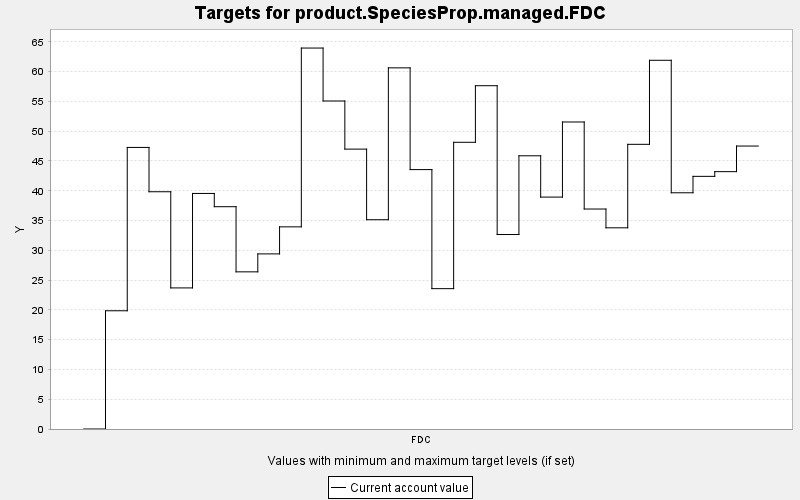

Data behind this chart, as committed beside it:
TARGET, PERIOD, YEAR, PERIODWIDTH, MINIMUM, MAXIMUM, MINWEIGHT, MAXWEIGHT, CURRENT, SUMMARY
product.SpeciesProp.managed.FDC, 0, 0, 10.0, 0.0, 10000, 1.0, 1.0, 0.0, 0.0
product.SpeciesProp.managed.FDC, 1, 10, 10.0, 0.0, 10000, 1.0, 1.0, 19.85, 0.0
product.SpeciesProp.managed.FDC, 2, 20, 10.0, 0.0, 10000, 1.0, 1.0, 47.28, 0.0
product.SpeciesProp.managed.FDC, 3, 30, 10.0, 0.0, 10000, 1.0, 1.0, 39.83, 0.0
product.SpeciesProp.managed.FDC, 4, 40, 10.0, 0.0, 10000, 1.0, 1.0, 23.69, 0.0
product.SpeciesProp.managed.FDC, 5, 50, 10.0, 0.0, 10000, 1.0, 1.0, 39.55, 0.0
product.SpeciesProp.managed.FDC, 6, 60, 10.0, 0.0, 10000, 1.0, 1.0, 37.32, 0.0
product.SpeciesProp.managed.FDC, 7, 70, 10.0, 0.0, 10000, 1.0, 1.0, 26.39, 0.0
product.SpeciesProp.managed.FDC, 8, 80, 10.0, 0.0, 10000, 1.0, 1.0, 29.4, 0.0
product.SpeciesProp.managed.FDC, 9, 90, 10.0, 0.0, 10000, 1.0, 1.0, 33.94, 0.0
product.SpeciesProp.managed.FDC, 10, 100, 10.0, 0.0, 10000, 1.0, 1.0, 63.96, 0.0
product.SpeciesProp.managed.FDC, 11, 110, 10.0, 0.0, 10000, 1.0, 1.0, 55.07, 0.0
product.SpeciesProp.managed.FDC, 12, 120, 10.0, 0.0, 10000, 1.0, 1.0, 46.99, 0.0
product.SpeciesProp.managed.FDC, 13, 130, 10.0, 0.0, 10000, 1.0, 1.0, 35.14, 0.0
product.SpeciesProp.managed.FDC, 14, 140, 10.0, 0.0, 10000, 1.0, 1.0, 60.64, 0.0
product.SpeciesProp.managed.FDC, 15, 150, 10.0, 0.0, 10000, 1.0, 1.0, 43.55, 0.0
product.SpeciesProp.managed.FDC, 16, 160, 10.0, 0.0, 10000, 1.0, 1.0, 23.57, 0.0
product.SpeciesProp.managed.FDC, 17, 170, 10.0, 0.0, 10000, 1.0, 1.0, 48.14, 0.0
product.SpeciesProp.managed.FDC, 18, 180, 10.0, 0.0, 10000, 1.0, 1.0, 57.64, 0.0
product.SpeciesProp.managed.FDC, 19, 190, 10.0, 0.0, 10000, 1.0, 1.0, 32.65, 0.0
product.SpeciesProp.managed.FDC, 20, 200, 10.0, 0.0, 10000, 1.0, 1.0, 45.87, 0.0
product.SpeciesProp.managed.FDC, 21, 210, 10.0, 0.0, 10000, 1.0, 1.0, 38.94, 0.0
product.SpeciesProp.managed.FDC, 22, 220, 10.0, 0.0, 10000, 1.0, 1.0, 51.55, 0.0
product.SpeciesProp.managed.FDC, 23, 230, 10.0, 0.0, 10000, 1.0, 1.0, 36.93, 0.0
product.SpeciesProp.managed.FDC, 24, 240, 10.0, 0.0, 10000, 1.0, 1.0, 33.78, 0.0
product.SpeciesProp.managed.FDC, 25, 250, 10.0, 0.0, 10000, 1.0, 1.0, 47.8, 0.0
product.SpeciesProp.managed.FDC, 26, 260, 10.0, 0.0, 10000, 1.0, 1.0, 61.91, 0.0
product.SpeciesProp.managed.FDC, 27, 270, 10.0, 0.0, 10000, 1.0, 1.0, 39.66, 0.0
product.SpeciesProp.managed.FDC, 28, 280, 10.0, 0.0, 10000, 1.0, 1.0, 42.42, 0.0
product.SpeciesProp.managed.FDC, 29, 290, 10.0, 0.0, 10000, 1.0, 1.0, 43.21, 0.0
product.SpeciesProp.managed.FDC, 30, 300, 10.0, 0.0, 10000, 1.0, 1.0, 47.51, 0.0
